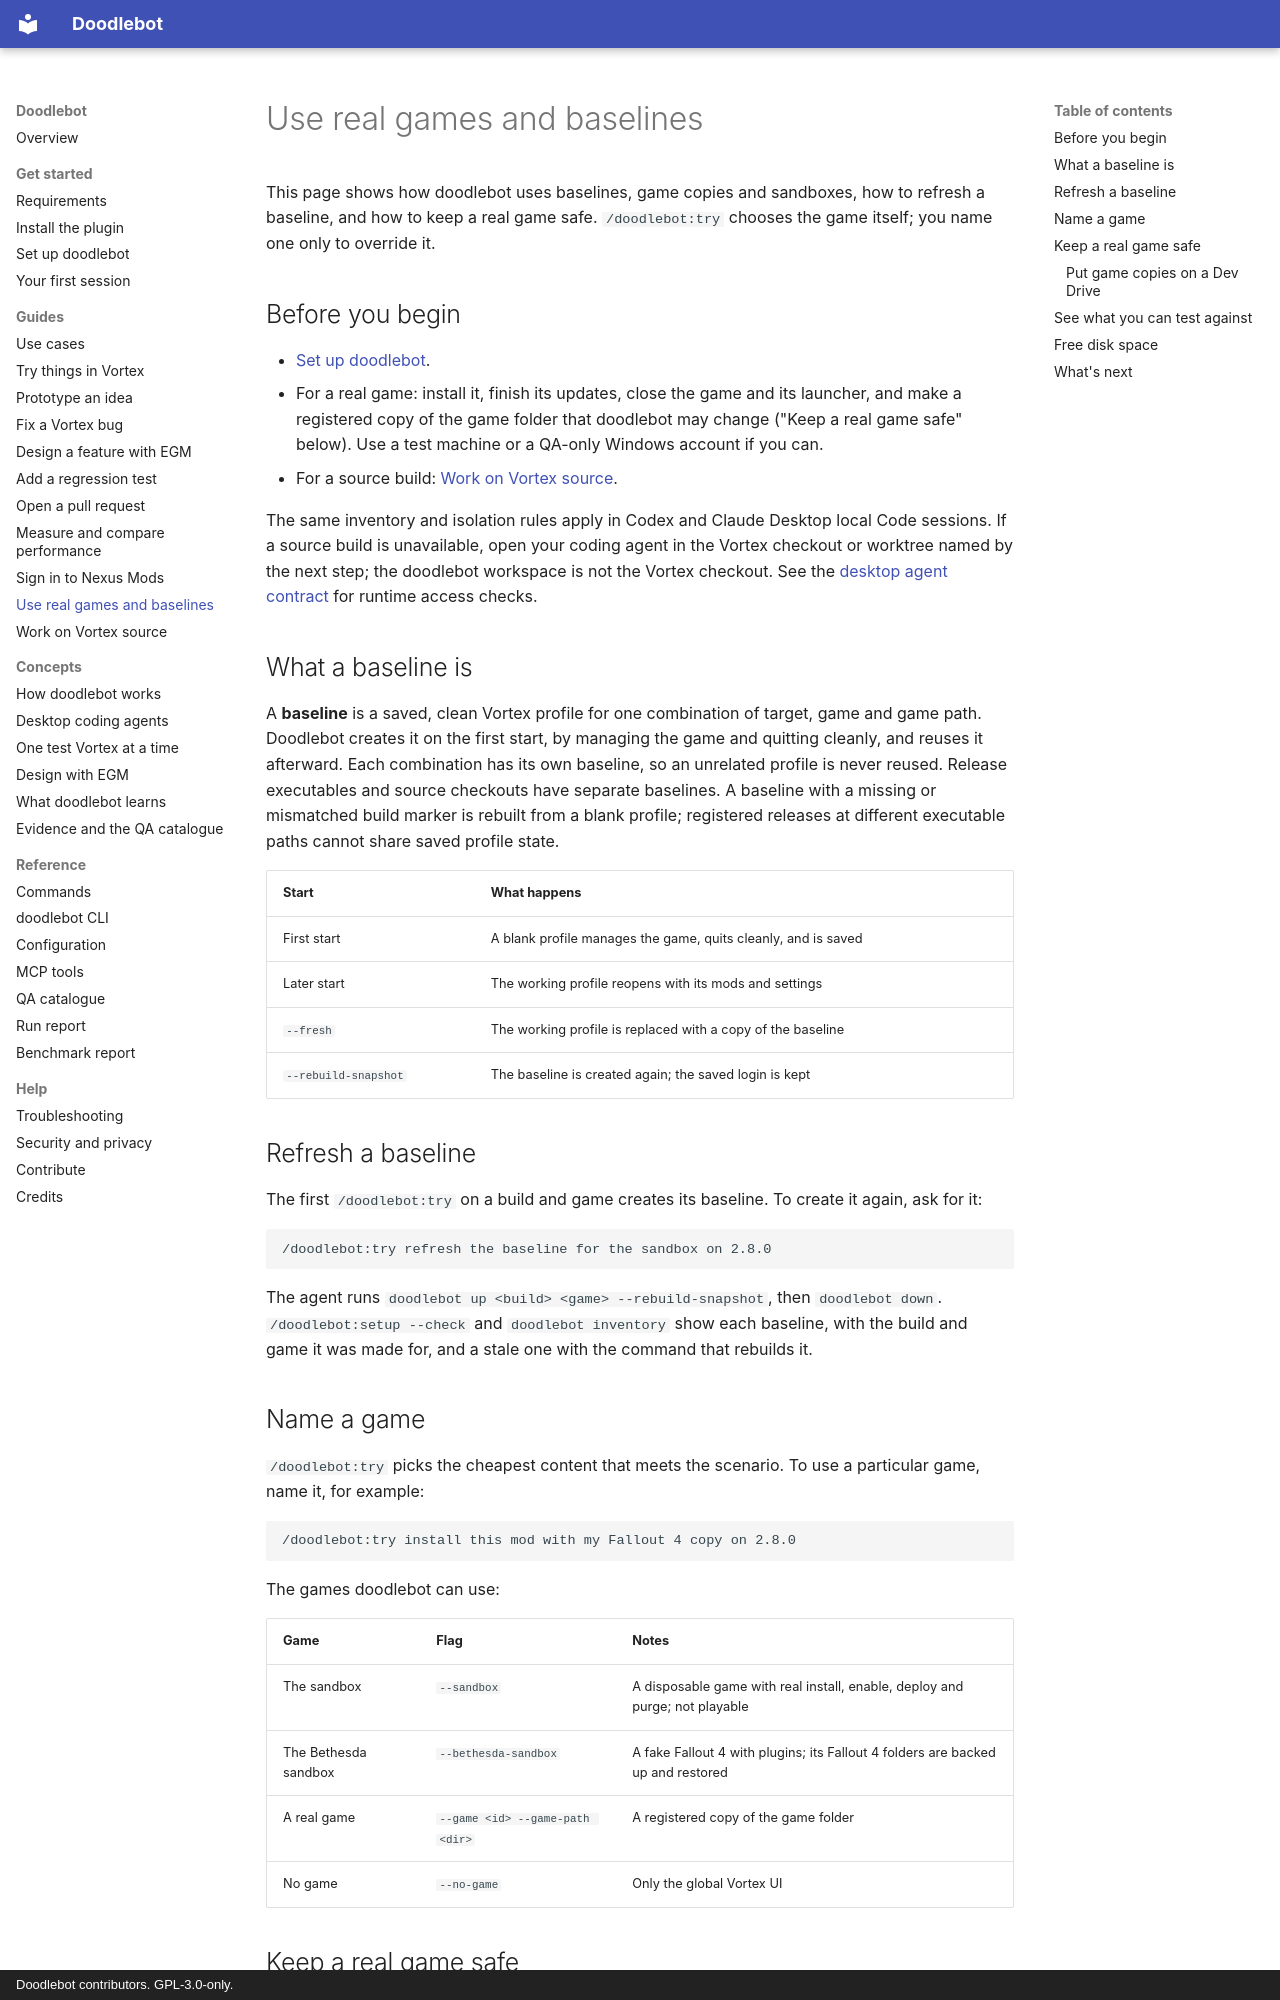

repository: doodlum/vortex-doodlebot · page: guides/games-and-baselines/index.html · generator: mkdocs · copyright: Doodlebot contributors. GPL-3.0-only.

# Use real games and baselines

This page shows how doodlebot uses baselines, game copies and sandboxes, how to refresh a
baseline, and how to keep a real game safe. `/doodlebot:try` chooses the game itself; you name
one only to override it.

## Before you begin

- [Set up doodlebot](../get-started/set-up.md).
- For a real game: install it, finish its updates, close the game and its launcher, and make a
  registered copy of the game folder that doodlebot may change ("Keep a real game safe" below).
  Use a test machine or a QA-only Windows account if you can.
- For a source build: [Work on Vortex source](source-development.md).

The same inventory and isolation rules apply in Codex and Claude Desktop local Code
sessions. If a source build is unavailable, open your coding agent in the Vortex checkout
or worktree named by the next step; the doodlebot workspace is not the Vortex checkout.
See the [desktop agent contract](../concepts/desktop-agents.md) for runtime access checks.

## What a baseline is

A **baseline** is a saved, clean Vortex profile for one combination of target, game and game
path. Doodlebot creates it on the first start, by managing the game and quitting cleanly, and
reuses it afterward. Each combination has its own baseline, so an unrelated profile is never
reused. Release executables and source checkouts have separate baselines. A baseline with a missing or mismatched build marker is rebuilt from a blank profile; registered releases at different executable paths cannot share saved profile state.

| Start                | What happens                                                  |
| -------------------- | ------------------------------------------------------------- |
| First start          | A blank profile manages the game, quits cleanly, and is saved |
| Later start          | The working profile reopens with its mods and settings        |
| `--fresh`            | The working profile is replaced with a copy of the baseline   |
| `--rebuild-snapshot` | The baseline is created again; the saved login is kept        |

## Refresh a baseline

The first `/doodlebot:try` on a build and game creates its baseline. To create it again, ask
for it:

```text
/doodlebot:try refresh the baseline for the sandbox on 2.8.0
```

The agent runs `doodlebot up <build> <game> --rebuild-snapshot`, then `doodlebot down`.
`/doodlebot:setup --check` and `doodlebot inventory` show each baseline, with the build and game
it was made for, and a stale one with the command that rebuilds it.

## Name a game

`/doodlebot:try` picks the cheapest content that meets the scenario. To use a particular game,
name it, for example:

```text
/doodlebot:try install this mod with my Fallout 4 copy on 2.8.0
```

The games doodlebot can use:

| Game                 | Flag                            | Notes                                                                           |
| -------------------- | ------------------------------- | ------------------------------------------------------------------------------- |
| The sandbox          | `--sandbox`                     | A disposable game with real install, enable, deploy and purge; not playable     |
| The Bethesda sandbox | `--bethesda-sandbox`            | A fake Fallout 4 with plugins; its Fallout 4 folders are backed up and restored |
| A real game          | `--game <id> --game-path <dir>` | A registered copy of the game folder                                            |
| No game              | `--no-game`                     | Only the global Vortex UI                                                       |
